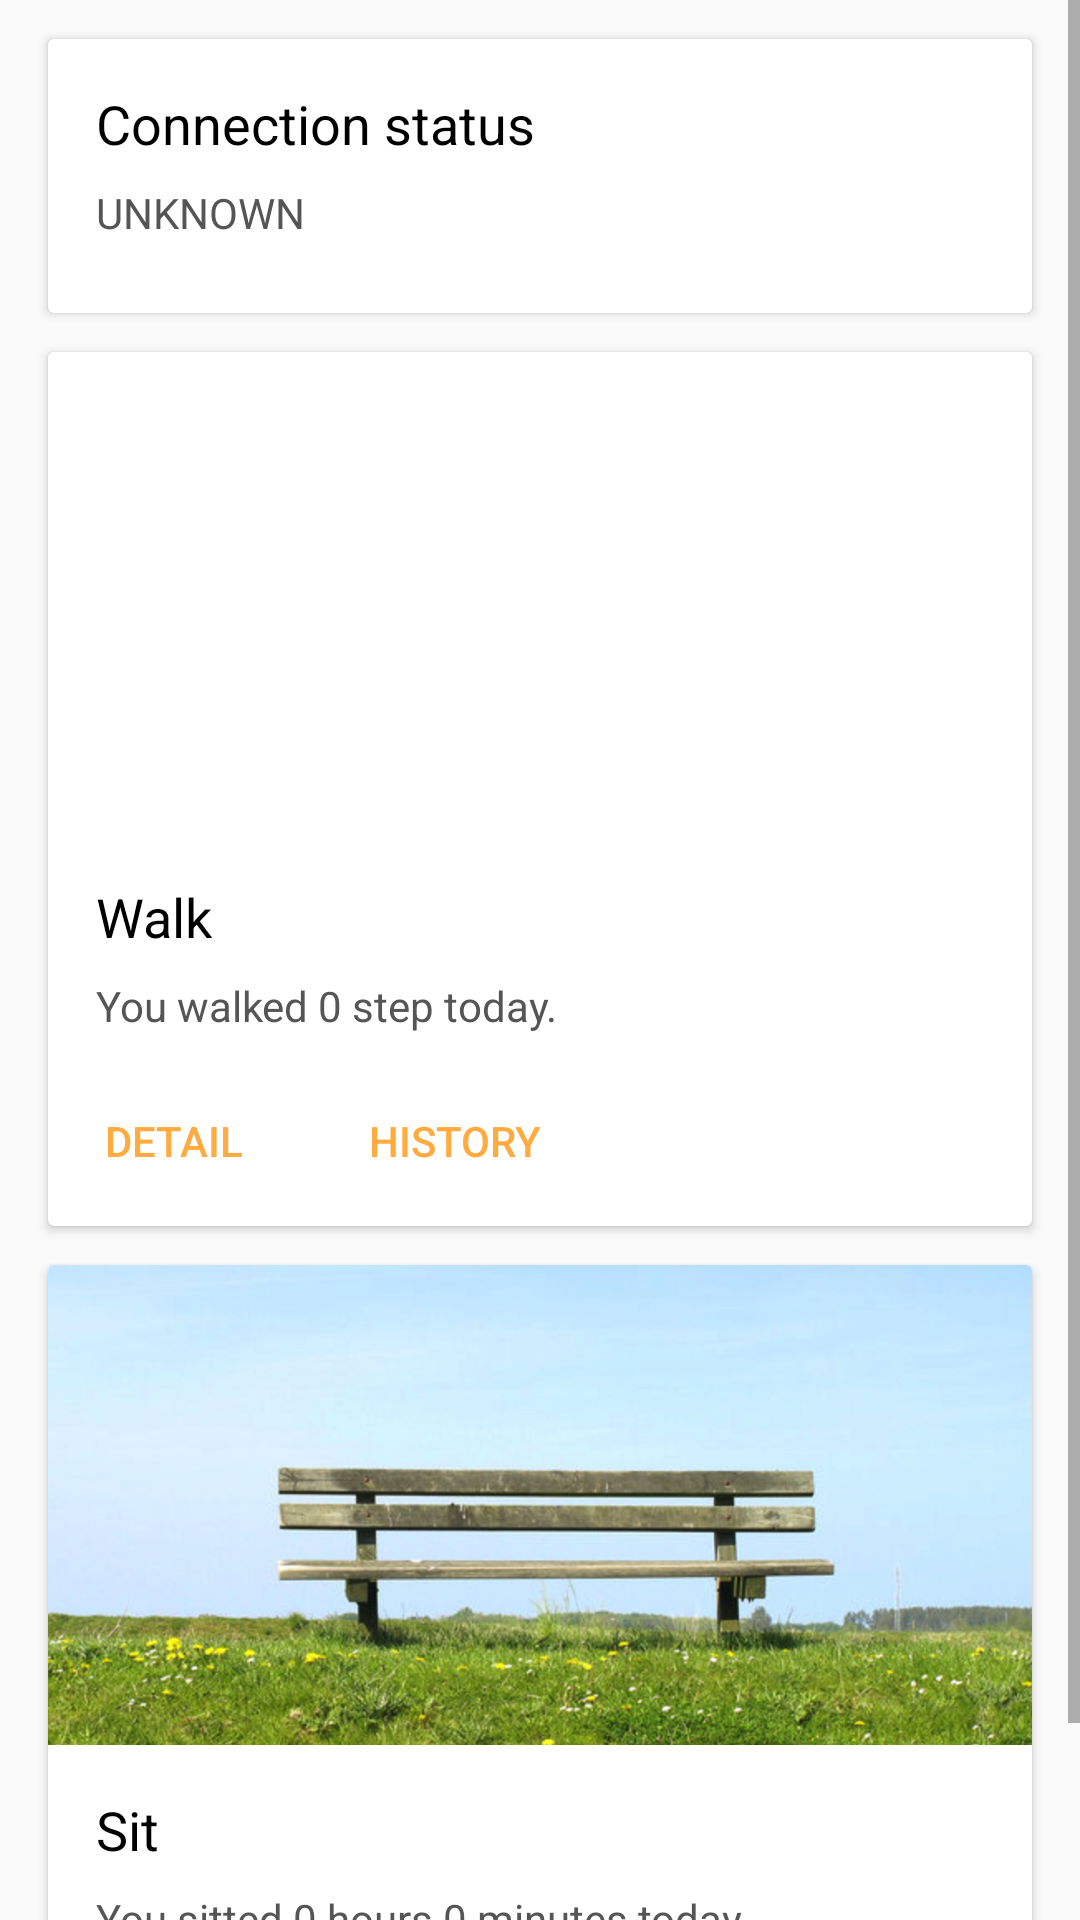

Layout XML and referenced resources for this Android screen:
<!-- AndroidManifest.xml: application theme AppTheme -->
<!-- res/layout/fragment_home.xml -->
<RelativeLayout xmlns:android="http://schemas.android.com/apk/res/android"
    xmlns:tools="http://schemas.android.com/tools"
    android:layout_width="fill_parent"
    android:layout_height="fill_parent"
    tools:context="com.hammer.sitorwalk.HomeFragment"
    android:fitsSystemWindows="true">

    <ScrollView
        android:layout_width="match_parent"
        android:layout_height="match_parent">

        <LinearLayout
            android:layout_width="match_parent"
            android:layout_height="wrap_content"
            android:orientation="vertical"
            android:gravity="center">

            <android.support.v7.widget.CardView
                android:id="@+id/connectionCard"
                android:layout_width="match_parent"
                android:layout_height="match_parent"
                android:layout_alignParentEnd="true"
                android:layout_alignParentTop="true"
                android:layout_marginLeft="16dp"
                android:layout_marginRight="16dp"
                android:layout_marginTop="13dp"
                >

                <LinearLayout
                    android:layout_width="match_parent"
                    android:layout_height="wrap_content"
                    android:orientation="vertical"
                    android:padding="16dp">

                    <TextView
                        android:layout_width="match_parent"
                        android:layout_height="wrap_content"
                        android:layout_marginBottom="8dp"
                        android:text="Connection status"
                        android:textColor="#000"
                        android:textSize="18sp" />

                    <TextView
                        android:id="@+id/textConnection"
                        android:layout_width="match_parent"
                        android:layout_height="wrap_content"
                        android:layout_marginBottom="8dp"
                        android:text="UNKNOWN"
                        android:textColor="#555" />

                </LinearLayout>
            </android.support.v7.widget.CardView>

            <android.support.v7.widget.CardView
                android:id="@+id/walkCard"
                android:layout_width="match_parent"
                android:layout_height="match_parent"
                android:layout_alignParentEnd="true"
                android:layout_alignParentTop="true"
                android:layout_marginLeft="16dp"
                android:layout_marginRight="16dp"
                android:layout_marginTop="13dp">

                <LinearLayout
                    android:layout_width="match_parent"
                    android:layout_height="wrap_content"
                    android:orientation="vertical">

                    <ImageView
                        android:id="@+id/messageImage"
                        android:layout_width="match_parent"
                        android:layout_height="160dp"
                        android:scaleType="centerCrop"
                        android:src="@mipmap/banner_home_walk" />

                    <LinearLayout
                        android:layout_width="match_parent"
                        android:layout_height="wrap_content"
                        android:orientation="vertical"
                        android:padding="16dp">

                        <TextView
                            android:id="@+id/textWalk"
                            android:layout_width="match_parent"
                            android:layout_height="wrap_content"
                            android:layout_marginBottom="8dp"
                            android:text="Walk"
                            android:textColor="#000"
                            android:textSize="18sp" />

                        <TextView
                            android:id="@+id/textStep"
                            android:layout_width="match_parent"
                            android:layout_height="wrap_content"
                            android:text="You walked 0 step today."
                            android:textColor="#555" />
                    </LinearLayout>

                    <LinearLayout
                        android:layout_width="match_parent"
                        android:layout_height="wrap_content"
                        android:paddingLeft="7dp">

                        <Button
                            android:id="@+id/btnWalkDetail"
                            android:layout_width="wrap_content"
                            android:layout_height="wrap_content"
                            android:gravity="left"
                            android:text="DETAIL"
                            android:theme="@style/PrimaryFlatButton" />

                        <Button
                            android:id="@+id/btnWalkHistory"
                            android:layout_width="wrap_content"
                            android:layout_height="wrap_content"
                            android:gravity="left"
                            android:text="HISTORY"
                            android:theme="@style/PrimaryFlatButton" />
                    </LinearLayout>
                </LinearLayout>
            </android.support.v7.widget.CardView>

            <android.support.v7.widget.CardView
                android:id="@+id/sitCard"
                android:layout_width="match_parent"
                android:layout_height="match_parent"
                android:layout_alignParentEnd="true"
                android:layout_alignParentTop="true"
                android:layout_marginLeft="16dp"
                android:layout_marginRight="16dp"
                android:layout_marginTop="13dp">

                <LinearLayout
                    android:layout_width="match_parent"
                    android:layout_height="wrap_content"
                    android:orientation="vertical">

                    <ImageView
                        android:id="@+id/sitImage"
                        android:layout_width="match_parent"
                        android:layout_height="160dp"
                        android:scaleType="centerCrop"
                        android:src="@mipmap/banner_home_sit" />

                    <LinearLayout
                        android:layout_width="match_parent"
                        android:layout_height="wrap_content"
                        android:orientation="vertical"
                        android:padding="16dp">

                        <TextView
                            android:id="@+id/titleSit"
                            android:layout_width="match_parent"
                            android:layout_height="wrap_content"
                            android:layout_marginBottom="8dp"
                            android:text="Sit"
                            android:textColor="#000"
                            android:textSize="18sp" />

                        <TextView
                            android:id="@+id/textSit"
                            android:layout_width="match_parent"
                            android:layout_height="wrap_content"
                            android:text="You sitted 0 hours 0 minutes today"
                            android:textColor="#555" />
                    </LinearLayout>

                    <LinearLayout
                        android:layout_width="match_parent"
                        android:layout_height="wrap_content"
                        android:paddingLeft="7dp">

                        <Button
                            android:id="@+id/btnSitDetail"
                            android:layout_width="wrap_content"
                            android:layout_height="wrap_content"
                            android:gravity="left"
                            android:text="DETAIL"
                            android:theme="@style/PrimaryFlatButton" />

                        <Button
                            android:id="@+id/btnSitHistory"
                            android:layout_width="wrap_content"
                            android:layout_height="wrap_content"
                            android:gravity="left"
                            android:text="HISTORY"
                            android:theme="@style/PrimaryFlatButton" />
                    </LinearLayout>
                </LinearLayout>
            </android.support.v7.widget.CardView>

        </LinearLayout>
    </ScrollView>
</RelativeLayout>
<!-- resources referenced by this layout -->
<resources>
  <!-- mipmap banner_home_sit: png bitmap (mipmap-xxhdpi, 780798 bytes) -->
  <!-- mipmap banner_home_walk: jpg bitmap (drawable, 102713 bytes) -->
  <style name="PrimaryFlatButton" parent="Theme.AppCompat.Light">
          <item name="android:buttonStyle">
              @style/Widget.AppCompat.Button.Borderless.Colored
          </item>
          <item name="colorAccent">#FFAB40</item>
          <item name="android:windowDrawsSystemBarBackgrounds">false</item>
      </style>
  <style name="AppTheme" parent="Theme.AppCompat.Light.DarkActionBar">
          
          <item name="colorPrimary">@color/colorPrimary</item>
          <item name="colorPrimaryDark">@color/colorPrimaryDark</item>
          <item name="colorAccent">@color/colorAccent</item>
          <item name="android:windowTranslucentStatus">true</item>
          <item name="android:windowTranslucentNavigation">true</item>
          <item name="android:windowDrawsSystemBarBackgrounds">false</item>
      </style>
  <color name="colorPrimary">#07b6e4</color>
  <color name="colorPrimaryDark">#303F9F</color>
  <color name="colorAccent">#FF4081</color>
</resources>
